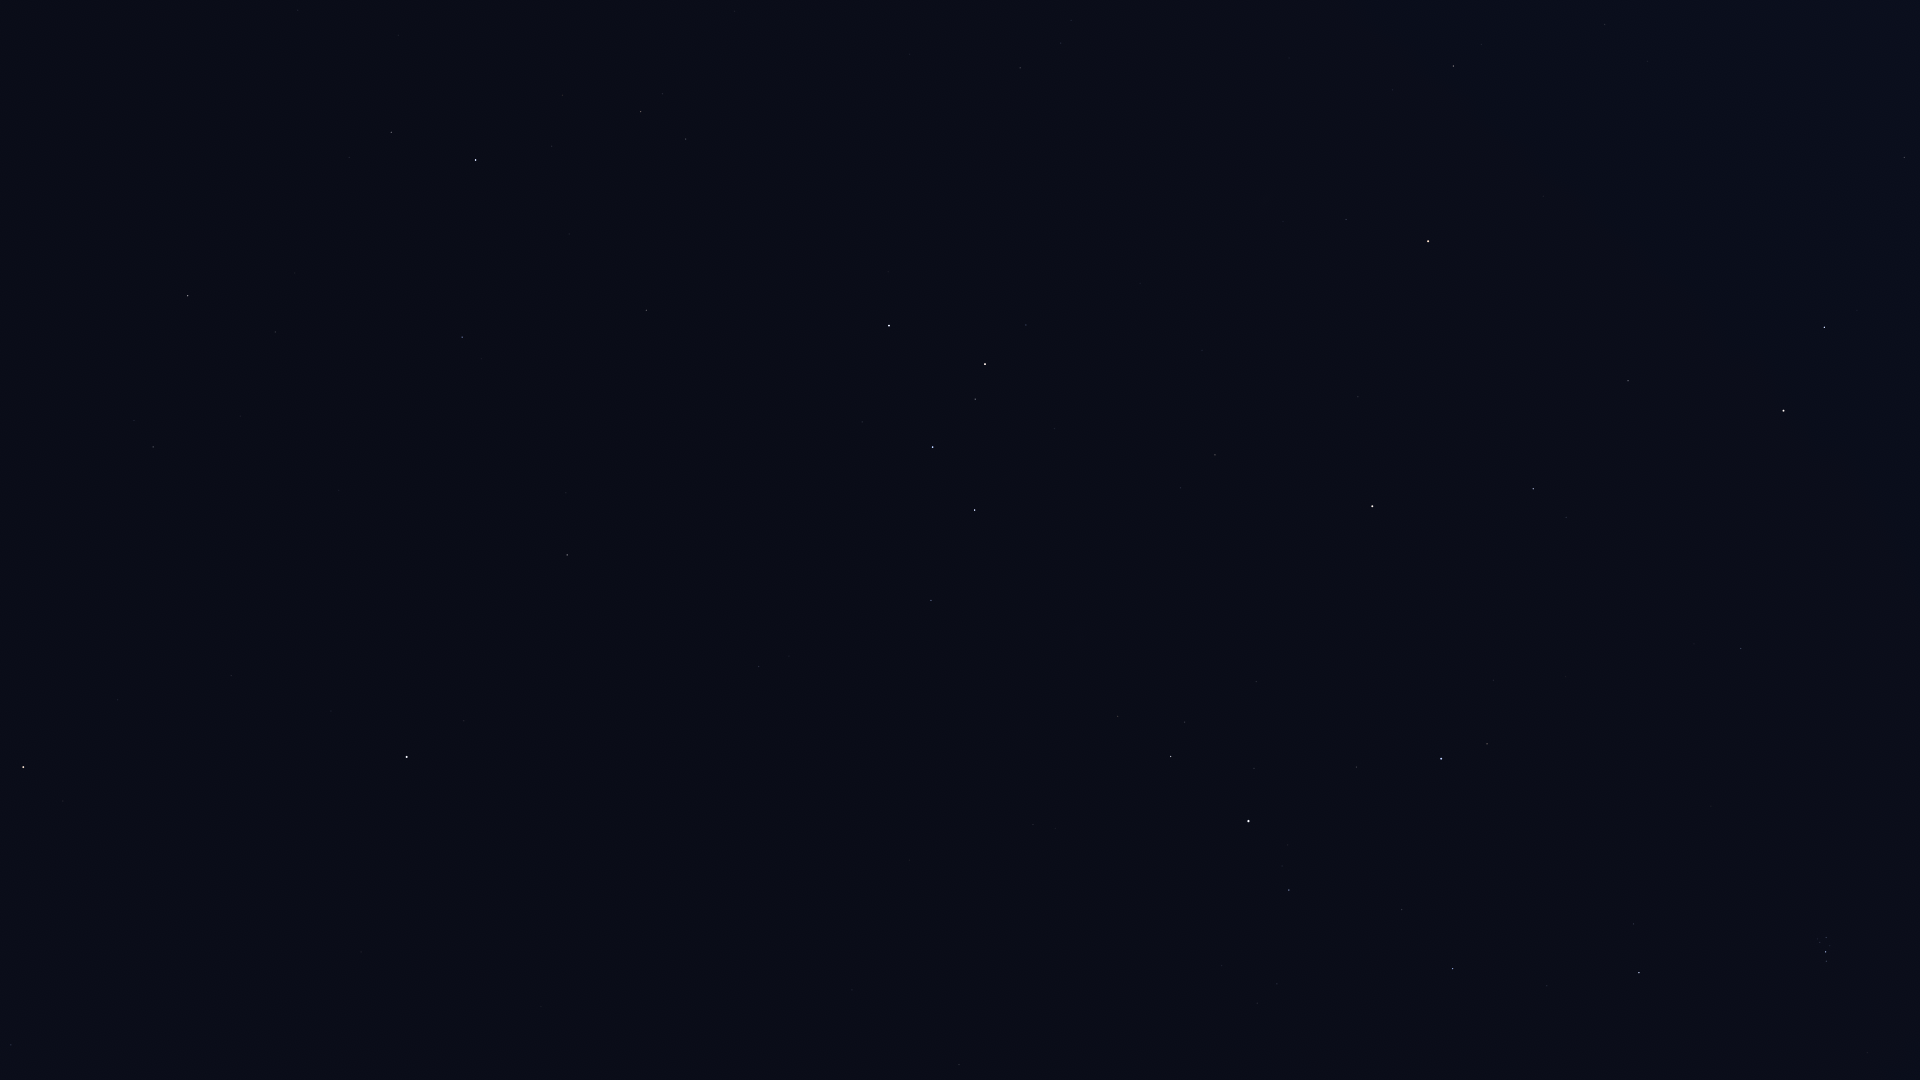

The data file committed next to this chart (first rows):
Star_ID, Name, X, Y
746, Caph, 889, 326
2920, Fulu, 1026, 325
3092, HIP 3092, 1453, 66
3179, Schedar, 985, 364
3821, Achird, 975, 399
3881, HIP 3881, 1283, 221
107418, Castula, 961, 431
4436, HIP 4436, 1346, 219
4889, HIP 4889, 1490, 175
5447, Mirach, 1428, 241
5742, HIP 5742, 1662, 152
6193, HIP 6193, 1618, 205
6411, Adhil, 1255, 378
6643, Bélénos, 1602, 243
6686, Ruchbah, 975, 510
7097, Alpherg, 1904, 157
7513, Titawin, 1358, 397
7607, Nembus, 1215, 455
8796, Mothallah, 1628, 381
8832, Mesarthim, 1857, 310
8886, Segin, 931, 600
8903, Sheratan, 1824, 327
9640, Almach, 1372, 506
9884, Hamal, 1783, 410
10670, HIP 10670, 1566, 517
12191, Buna, 1405, 635
13061, Lilii Borea, 1694, 644
13192, Nushagak, 784, 738
13209, Bharani, 1741, 648
13254, HIP 13254, 1493, 680
13268, Miram, 1118, 716
14328, HIP 14328, 1171, 756
14576, Algol, 1441, 759
14668, Misam, 1356, 767
15863, Mirfak, 1248, 821
16228, HIP 16228, 1033, 824
17358, HIP 17358, 1289, 890
18246, Atik, 1634, 924
17489, Celaeno, 1822, 937
17499, Electra, 1826, 937
17531, Taygeta, 1818, 939
17573, Maia, 1820, 942
17579, Asterope, 1815, 942
17608, Merope, 1830, 945
17702, Alcyone, 1826, 952
17851, Pleione, 1824, 961
17959, HIP 17959, 787, 840
18505, HIP 18505, 958, 887
18532, HIP 18532, 1453, 968
18614, Menkib, 1547, 986
22783, HIP 22783, 852, 990
24003, Mago, 774, 986
25110, HIP 25110, 585, 894
58952, Tonatiuh, 174, 968
61177, Funi, 104, 976
61281, HIP 61281, 11, 1045
72607, Kochab, 23, 767
73136, Baekdu, 41, 757
85822, Yildun, 331, 711
86614, Dziban, 91, 481
... 10 more rows
